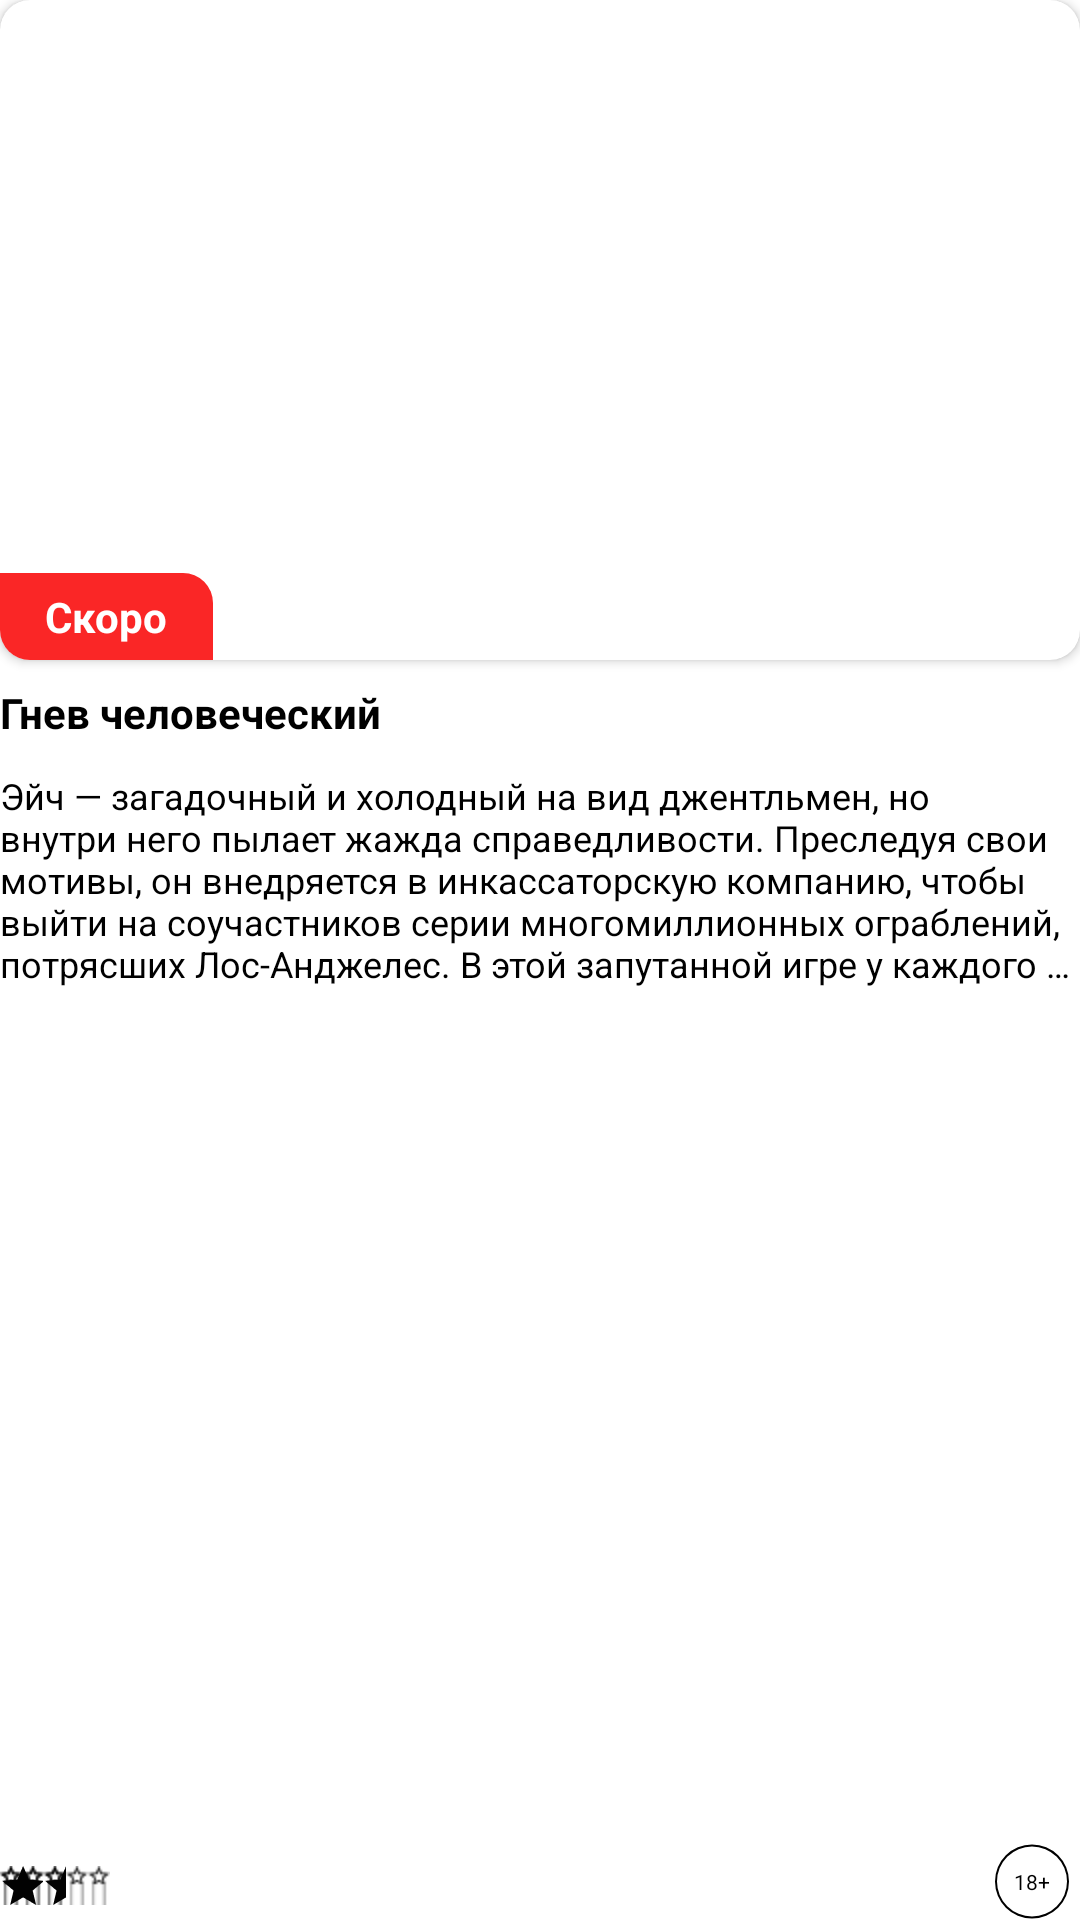

This screen was rendered from an Android layout file. Write that file and the resources it references.
<!-- AndroidManifest.xml: application theme Theme.HomeWork_2_MTS -->
<!-- res/layout/movie_soon_item.xml -->
<?xml version="1.0" encoding="utf-8"?>
<androidx.constraintlayout.widget.ConstraintLayout
    android:id="@+id/clMovieItemRoot"
    xmlns:android="http://schemas.android.com/apk/res/android"
    xmlns:tools="http://schemas.android.com/tools"
    android:layout_width="@dimen/movie_item_width"
    android:layout_height="@dimen/movie_item_height"
    xmlns:app="http://schemas.android.com/apk/res-auto">

    <androidx.cardview.widget.CardView
        android:id="@+id/cvMoviePoster"
        android:layout_width="match_parent"
        android:layout_height="@dimen/movie_item_poster_height"
        app:layout_constraintTop_toTopOf="parent"
        app:layout_constraintBottom_toTopOf="@id/tvMovieTitle"
        app:layout_constraintStart_toStartOf="parent"
        app:layout_constraintEnd_toEndOf="parent"
        app:cardCornerRadius="@dimen/movie_item_poster_corner_radius"
        android:foreground="?attr/selectableItemBackgroundBorderless">

        <ImageView
            android:id="@+id/imgMoviePoster"
            android:layout_width="match_parent"
            android:layout_height="match_parent"
            tools:srcCompat="@tools:sample/avatars"
            android:scaleType="centerCrop"
            android:contentDescription="@string/movie_poster_description" />

        <TextView
            android:layout_width="wrap_content"
            android:layout_height="wrap_content"
            android:text="@string/soon"
            android:textColor="@color/white"
            android:textStyle="bold"
            android:background="@drawable/bg_tv_soon"
            android:layout_gravity="bottom"
            android:paddingStart="@dimen/soon_padding_start"
            android:paddingEnd="@dimen/soon_padding_end"
            android:paddingBottom="@dimen/soon_padding_bottom"
            android:paddingTop="@dimen/soon_padding_top"/>

    </androidx.cardview.widget.CardView>

    <TextView
        android:id="@+id/tvMovieTitle"
        android:layout_width="wrap_content"
        android:layout_height="wrap_content"
        app:layout_constraintTop_toBottomOf="@+id/cvMoviePoster"
        app:layout_constraintStart_toStartOf="parent"
        android:text="@string/movie_title"
        android:textSize="@dimen/movie_item_title_text_size"
        android:textStyle="bold"
        android:textColor="@color/black"
        android:layout_marginTop="@dimen/movie_item_title_margin_top"/>

    <TextView
        android:id="@+id/tvMovieDescription"
        android:layout_width="0dp"
        android:layout_height="wrap_content"
        app:layout_constraintStart_toStartOf="parent"
        app:layout_constraintEnd_toEndOf="parent"
        app:layout_constraintTop_toBottomOf="@id/tvMovieTitle"
        android:text="@string/movie_description"
        android:textSize="@dimen/movie_item_description_text_size"
        android:textColor="@color/black"
        android:layout_marginTop="@dimen/movie_item_description_margin_top"
        android:maxLines="5"
        android:ellipsize="end"/>

    <RatingBar
        android:id="@+id/rbMovie"
        style="@style/CustomRatingBar"
        app:layout_constraintStart_toStartOf="parent"
        app:layout_constraintBottom_toBottomOf="parent"
        android:layout_width="wrap_content"
        android:layout_height="@dimen/movie_item_ratingbar_height"
        android:layout_marginBottom="@dimen/movie_item_ratingbar_margin_bottom"
        android:numStars="5"
        android:rating="3"
        android:stepSize="1"/>

    <TextView
        android:id="@+id/tvMovieAge"
        android:layout_width="wrap_content"
        android:layout_height="wrap_content"
        app:layout_constraintEnd_toEndOf="parent"
        app:layout_constraintBottom_toBottomOf="parent"
        android:text="@string/movie_age"
        android:padding="@dimen/movie_item_age_padding"
        android:layout_marginTop="@dimen/movie_item_age_margin_top"
        android:layout_marginEnd="@dimen/movie_item_age_margin_end"
        android:background="@drawable/bg_circle_age_movie_item"
        android:textColor="@color/black"
        android:textSize="@dimen/movie_item_age_text_size"
        tools:ignore="SmallSp" />

</androidx.constraintlayout.widget.ConstraintLayout>
<!-- resources referenced by this layout -->
<resources>
  <color name="black">#FF000000</color>
  <color name="white">#FFFFFFFF</color>
  <dimen name="movie_item_age_margin_end">2dp</dimen>
  <dimen name="movie_item_age_margin_top">10dp</dimen>
  <dimen name="movie_item_age_padding">8dp</dimen>
  <dimen name="movie_item_age_text_size">7sp</dimen>
  <dimen name="movie_item_description_margin_top">10dp</dimen>
  <dimen name="movie_item_description_text_size">12sp</dimen>
  <dimen name="movie_item_height">380dp</dimen>
  <dimen name="movie_item_poster_corner_radius">10dp</dimen>
  <dimen name="movie_item_poster_height">220dp</dimen>
  <dimen name="movie_item_ratingbar_height">13dp</dimen>
  <dimen name="movie_item_ratingbar_margin_bottom">5dp</dimen>
  <dimen name="movie_item_title_margin_top">8dp</dimen>
  <dimen name="movie_item_title_text_size">14sp</dimen>
  <dimen name="movie_item_width">150dp</dimen>
  <dimen name="soon_padding_bottom">5dp</dimen>
  <dimen name="soon_padding_end">15dp</dimen>
  <dimen name="soon_padding_start">15dp</dimen>
  <dimen name="soon_padding_top">5dp</dimen>
  <!-- drawable bg_circle_age_movie_item (drawable) -->
  <?xml version="1.0" encoding="utf-8"?>
  <shape xmlns:android="http://schemas.android.com/apk/res/android"
      android:shape="ring" android:innerRadiusRatio="2.4"
      android:thickness="0.7dp" android:useLevel="false">
  
      <size android:width="20dp" android:height="20dp"/>
      <solid android:color="@color/black"/>
  
  </shape>
  <!-- drawable bg_tv_soon (drawable) -->
  <?xml version="1.0" encoding="utf-8"?>
  <shape xmlns:android="http://schemas.android.com/apk/res/android" android:shape="rectangle">
      <solid android:color="#FA2626"/>
      <corners android:topRightRadius="10dp"/>
  </shape>
  <string name="movie_age">18+</string>
  <string name="movie_description">Эйч — загадочный и холодный на вид джентльмен, но внутри него пылает жажда справедливости. Преследуя свои мотивы, он внедряется в инкассаторскую компанию, чтобы выйти на соучастников серии многомиллионных ограблений, потрясших Лос-Анджелес. В этой запутанной игре у каждого своя роль, но под подозрением оказываются все. Виновных же обязательно постигнет гнев человеческий.</string>
  <string name="movie_poster_description">Постер фильма</string>
  <string name="movie_title">Гнев человеческий</string>
  <string name="soon">Скоро</string>
  <style name="CustomRatingBar" parent="@android:style/Widget.RatingBar">
          <item name="android:progressDrawable">@drawable/custom_ratingbar</item>
          <item name="minWidth">14dp</item>
          <item name="maxWidth">14dp</item>
          <item name="android:minHeight">16dp</item>
          <item name="android:maxHeight">16dp</item>
      </style>
  <style name="Theme.HomeWork_2_MTS" parent="Theme.MaterialComponents.DayNight.NoActionBar">
          <item name="colorPrimary">@color/purple_500</item>
          <item name="colorPrimaryVariant">@color/purple_700</item>
          <item name="colorOnPrimary">@color/white</item>
          <item name="colorSecondary">@color/teal_200</item>
          <item name="colorSecondaryVariant">@color/teal_700</item>
          <item name="colorOnSecondary">@color/black</item>
          <item name="android:statusBarColor">@color/black</item>
      </style>
  <!-- drawable custom_ratingbar (drawable) -->
  <?xml version="1.0" encoding="utf-8"?>
  <layer-list xmlns:android="http://schemas.android.com/apk/res/android" >
  
      <item
          android:id="@android:id/background"
          android:drawable="@drawable/star_no_active_image"/>
      <item
          android:id="@android:id/secondaryProgress"
          android:drawable="@drawable/star_no_active_image"/>
      <item
          android:id="@android:id/progress"
          android:drawable="@drawable/star_active_image"/>
  
  </layer-list>
  <color name="purple_500">#000</color>
  <color name="purple_700">#FF3700B3</color>
  <color name="teal_200">#FF03DAC5</color>
  <color name="teal_700">#FF018786</color>
  <!-- drawable star_active_image: png bitmap (drawable-hdpi, 263 bytes) -->
</resources>
